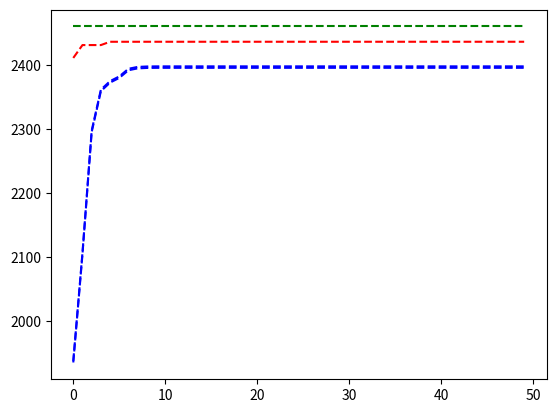

Python code for this plot:
import numpy as np
import math, random
from functools import reduce

import matplotlib.pyplot as plt

# Restrições
MAX_ITERATIONS = 50;
POPULATION_SIZE = 100;
SELECTION_SIZE = 50;
CLONE_RATE = 5; 
MUTATION_INCREMENT = 0.2;
MUTATION_RATE = 0.2;
COORDS_MIN = -600
COORDS_MAX = 600

# Funções utilitárias
# Se estiver no limite, joga pro meio de novo (COORDS_MAX/2 é só um valor médio pra modificar)
limit_max = lambda x: x if x < COORDS_MAX else x - COORDS_MAX/2
limit_min = lambda x: x if x > COORDS_MIN else x + COORDS_MAX/2
reduce_sum_func = lambda prev,curr: prev + objective_function(*curr)

# Função Objetivo
def objective_function(*args):
    x1 = args[0]
    x2 = args[1]
    func = -(x2 + 47)*math.sin(math.sqrt(abs(x2 + x1/2 + 47))) - x1*math.sin(math.sqrt(abs(x1 - (x2 + 47))))
    return -1*func + 1500

class ImunologicAlgorithm:
  
  def __init__(self):
    self.population = np.random.randint(600,size=(POPULATION_SIZE,2))
    self.population_fitness = []
    self.best_array = []
    self.medium_array = []

  def select(self):
    # Sort by affinity
    reverse_sorted_population = sorted(
      self.population, 
      key=lambda individual: objective_function(*individual),
      reverse=True
    )
    self.population = reverse_sorted_population[:SELECTION_SIZE]

  def clone(self):
    cloned_population = []
    for individual in self.population:
      cloned_population.extend([individual for i in range(0, CLONE_RATE)]) 
    self.population = cloned_population

  def mutate(self):
    mutated_population = []
    for individual in self.population:
      mutated_population.append(self.__mutate(individual))
    self.population =  mutated_population

  def __mutate(self, individual):
    b = random.gauss(-1, 1)
    increment = lambda x: x + x*b*MUTATION_INCREMENT
    if(random.gauss(0,1) < MUTATION_RATE):
      mutated_individual = [ increment(x) for x in individual]
      mutated_individual = [ limit_max(x) for x in mutated_individual ]
      mutated_individual = [ limit_min(x) for x in mutated_individual ]
      return mutated_individual
    return list(individual)

  def plot_results(self):
    t = range(0, len(self.best_array))
    desired = [ objective_function(512, 404.2319) for i in t]
    plt.plot(t, self.best_array, 'r--', t, self.medium_array, 'b--', t, desired, 'g--')
    plt.show()

  def run(self):
    best_array = []
    medium_array = []
    for t in range(0, MAX_ITERATIONS):
      self.select()
      self.clone()
      self.mutate()
      self.select()
      self.best_array.append(objective_function(*self.population[0]))
      self.medium_array.append(reduce(reduce_sum_func, self.population)/SELECTION_SIZE)

# Execução
ia = ImunologicAlgorithm()
ia.run()
ia.plot_results()